Run: headless pygame with SDL's dummy video driver; simulated clock (each Clock.tick advances the game by its frame time, no real sleeping); random seed 0; keys injected as events and as key.get_pressed() state; no mouse input.
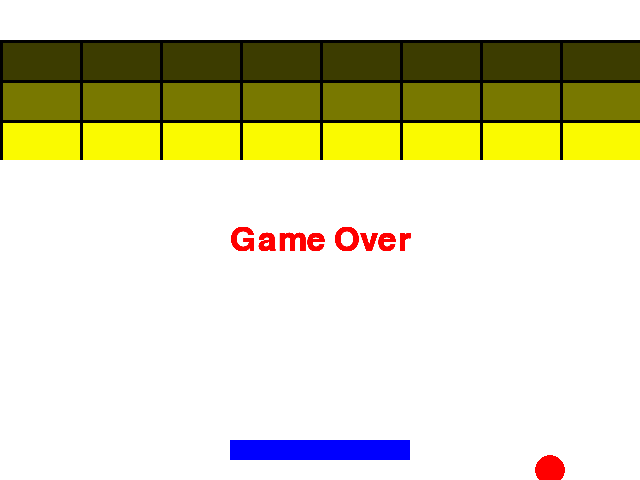
Frame 1 of 4 · flips 1–60 · no input
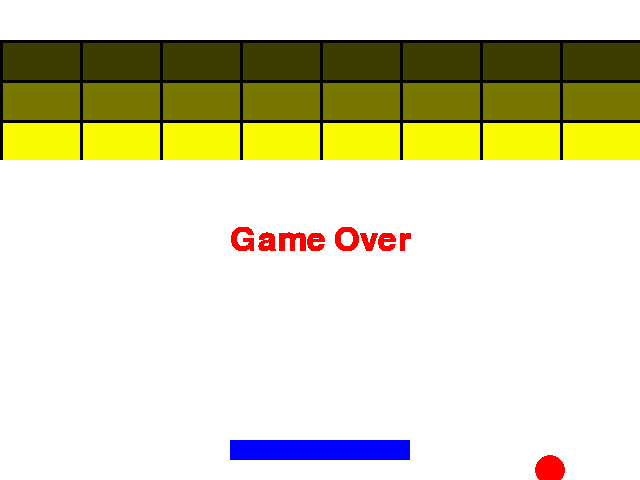
Frame 2 of 4 · flips 61–180 · tapped SPACE, RETURN · held RIGHT (→), D
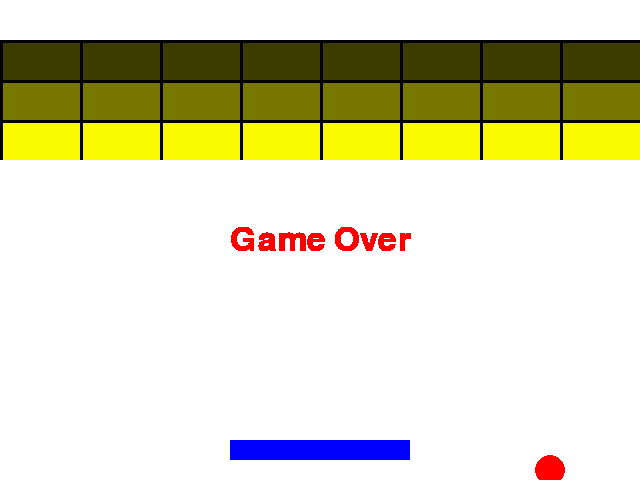
Frame 3 of 4 · flips 181–300 · held DOWN (↓), S
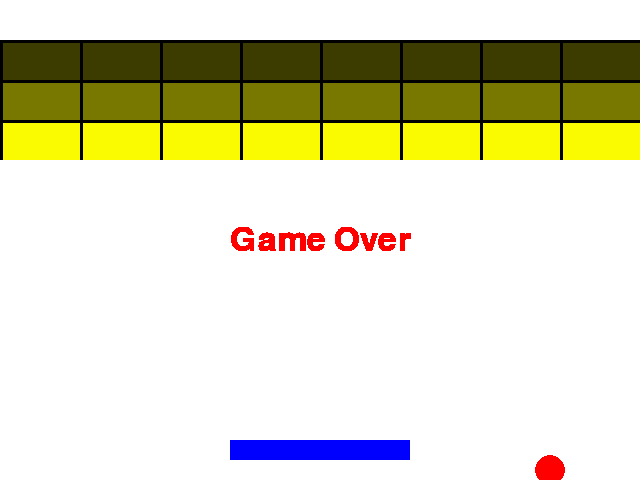
Frame 4 of 4 · flips 301–420 · held LEFT (←), A, UP (↑), W

The pygame program that drew these frames:

#!/usr/bin/python3

import pygame, sys
from pygame.locals import *

RED = (255, 0, 0)
GREEN = (0, 255, 0)
BLUE = (0, 0, 255)
WHITE = (255, 255,255)

WIDTH, HEIGHT = 640, 480


class Brick:
    COLORS = { 1:(250, 250, 0), 2:(120, 120, 0), 3:(60, 60,0) }
    def __init__(self, width, height, hits, xpos, ypos):
        self.width = width
        self.height = height
        self.color = Brick.COLORS[hits]
        self.hits = hits
        self.surface = pygame.surface.Surface((width, height))
        pygame.draw.rect(self.surface, self.color, (3, 3, width-3, height-3))
        self.pos = self.surface.get_rect().move((xpos, ypos))

    def hit(self):
        if self.hits > 1:
            self.hits -= 1
            self.color = Brick.COLORS[self.hits]
            pygame.draw.rect(self.surface, self.color, (3, 3, self.width-3, self.height-3))
            return False
        else:
            return True


class Paddle:
    def __init__(self, width, height, color, xpos, ypos):
        self.width = width
        self.height = height
        self.color = color
        self.surface = pygame.surface.Surface((width, height))
        self.surface.fill(color)
        self.pos = self.surface.get_rect().move((xpos, ypos))

    def get_pos(self):
        return self.pos

    def move(self, offset):
        x_off = offset[K_RIGHT] - offset[K_LEFT] 
        if x_off > 0 and self.pos.left + x_off <= WIDTH or x_off < 0 and self.pos.left + x_off >= 0:
            self.pos.left = self.pos.left + x_off


class Ball:
    def __init__(self, radius, color, speed):
        self.radius = radius
        self.speed = speed
        self.surface = pygame.surface.Surface((radius *2, radius * 2))
        pygame.draw.circle(self.surface, color, (radius, radius), radius)
        self.surface.set_colorkey(self.surface.get_at((0,0)), RLEACCEL)
        self.pos = self.surface.get_rect()
        self.hit_bottom = False

    def get_pos(self):
        return self.pos

    def move(self):
        self.pos = self.pos.move(self.speed)
        if self.pos.right > WIDTH or self.pos.left < 0:
            self.speed[0] = - self.speed[0]
        if self.pos.top < 0:
            self.speed[1] = - self.speed[1]
        if self.pos.bottom > HEIGHT:
            self.hit_bottom = True

def rect_collision(r1, r2):
    if r1.right < r2.left or r1.left > r2.right:
        return False
    if r1.bottom < r2.top:
        return False;
    return True;

def circle_rect_collision(c, r):
    (x, y) = c.pos.center
    if x >= r.left and x <= r.right and y - c.radius <= r.bottom and y + c.radius >= r.top:
        return True
    return False


font_name = pygame.font.match_font("arial")
def draw_text(surf, text, size, x, y):
    font = pygame.font.Font(font_name, size)
    text = font.render(text, True, RED)
    rect = text.get_rect()
    rect.center = (x, y)
    surf.blit(text, rect)


def main():
    offset = { K_LEFT:0, K_RIGHT:0, K_UP:0, K_DOWN:0}

    pygame.init()
    screen = pygame.display.set_mode((WIDTH, HEIGHT))

    ball = Ball(15, RED, [5, 5])
    pad = Paddle(180, 20, BLUE, (WIDTH - 180) //2, HEIGHT - 20 * 2)

    ball.pos.center = (WIDTH // 2, HEIGHT // 2)

    bricks = []
    for x in range (0, WIDTH, 80):
        for i in range(1, 4):
            b = Brick(80, 40, 4 - i, x, 40 * i)
            bricks.append(b)

    while True:
        for event in pygame.event.get():
            if event.type == QUIT:
                pygame.quit()
                sys.exit()
            elif event.type == KEYDOWN:
                offset[event.key] = 8
            elif event.type == KEYUP:
                offset[event.key] = 0

        if ball.hit_bottom == False:
            pad.move(offset)
            ball.move()

            if rect_collision(ball.pos, pad.pos):
                ball.speed[1] = -ball.speed[1]

            for brick in bricks:
                if circle_rect_collision(ball, brick.pos):
                    if brick.hit():
                        bricks.remove(brick)
                        del brick
                    ball.speed[1] = -ball.speed[1]
                    break
                      
            screen.fill(WHITE)
            screen.blit(ball.surface, ball.get_pos())
            screen.blit(pad.surface, pad.get_pos())
            for b in bricks:
                screen.blit(b.surface, b.pos)

        else:
            draw_text(screen, "Game Over", 48, WIDTH // 2, HEIGHT // 2)

        pygame.display.update()
        pygame.time.delay(30)

if __name__ == "__main__":
    main()
